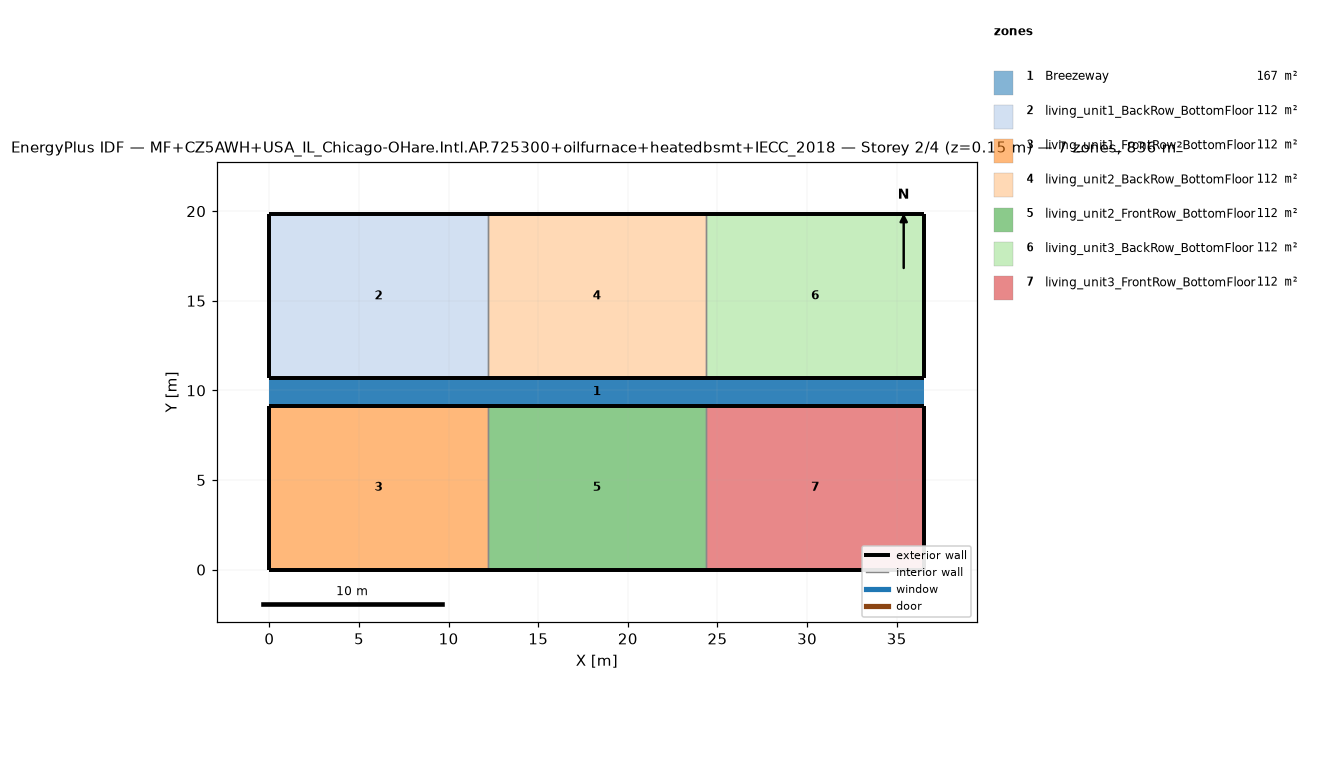
=== STOREY PLAN SPEC (per zone: floor XY polygon, exterior-wall plan segments, windows/doors) ===
zone 1: Breezeway  (167.0 m²)
  floor: (36.54, 9.16) (0.00, 9.16) (0.00, 10.68) (36.54, 10.68)
  floor: (36.54, 9.16) (0.00, 9.16) (0.00, 10.68) (36.54, 10.68)
  floor: (36.54, 9.16) (0.00, 9.16) (0.00, 10.68) (36.54, 10.68)
zone 2: living_unit1_BackRow_BottomFloor  (111.5 m²)
  floor: (12.18, 10.68) (0.00, 10.68) (0.00, 19.84) (12.18, 19.84)
  exterior wall: (0.00, 10.68) – (12.18, 10.68)  [12.2 m]
  exterior wall: (12.18, 19.84) – (0.00, 19.84)  [12.2 m]
  exterior wall: (0.00, 19.84) – (0.00, 10.68)  [9.2 m]
  interior walls: 1
zone 3: living_unit1_FrontRow_BottomFloor  (111.5 m²)
  floor: (12.18, 0.00) (0.00, 0.00) (0.00, 9.16) (12.18, 9.16)
  exterior wall: (0.00, 0.00) – (12.18, 0.00)  [12.2 m]
  exterior wall: (12.18, 9.16) – (0.00, 9.16)  [12.2 m]
  exterior wall: (0.00, 9.16) – (0.00, 0.00)  [9.2 m]
  interior walls: 1
zone 4: living_unit2_BackRow_BottomFloor  (111.5 m²)
  floor: (24.36, 10.68) (12.18, 10.68) (12.18, 19.84) (24.36, 19.84)
  exterior wall: (12.18, 10.68) – (24.36, 10.68)  [12.2 m]
  exterior wall: (24.36, 19.84) – (12.18, 19.84)  [12.2 m]
  interior walls: 2
zone 5: living_unit2_FrontRow_BottomFloor  (111.5 m²)
  floor: (24.36, 0.00) (12.18, 0.00) (12.18, 9.16) (24.36, 9.16)
  exterior wall: (12.18, 0.00) – (24.36, 0.00)  [12.2 m]
  exterior wall: (24.36, 9.16) – (12.18, 9.16)  [12.2 m]
  interior walls: 2
zone 6: living_unit3_BackRow_BottomFloor  (111.5 m²)
  floor: (36.54, 10.68) (24.36, 10.68) (24.36, 19.84) (36.54, 19.84)
  exterior wall: (24.36, 10.68) – (36.54, 10.68)  [12.2 m]
  exterior wall: (36.54, 10.68) – (36.54, 19.84)  [9.2 m]
  exterior wall: (36.54, 19.84) – (24.36, 19.84)  [12.2 m]
  interior walls: 1
zone 7: living_unit3_FrontRow_BottomFloor  (111.5 m²)
  floor: (36.54, 0.00) (24.36, 0.00) (24.36, 9.16) (36.54, 9.16)
  exterior wall: (24.36, 0.00) – (36.54, 0.00)  [12.2 m]
  exterior wall: (36.54, 0.00) – (36.54, 9.16)  [9.2 m]
  exterior wall: (36.54, 9.16) – (24.36, 9.16)  [12.2 m]
  interior walls: 1

=== DERIVED (storey summary) ===
Building: MF+CZ5AWH+USA_IL_Chicago-OHare.Intl.AP.725300+oilfurnace+heatedbsmt+IECC_2018
Storey: 2 of 4  (floor level z = 0.15 m)
Storey gross floor area: 836.2 m²
Zones on this storey: 7
  - Breezeway: floor 167.0 m²
  - living_unit1_BackRow_BottomFloor: floor 111.5 m²; exterior wall 33.5 m (86.9 m²); WWR 0.0%
  - living_unit1_FrontRow_BottomFloor: floor 111.5 m²; exterior wall 33.5 m (86.9 m²); WWR 0.0%
  - living_unit2_BackRow_BottomFloor: floor 111.5 m²; exterior wall 24.4 m (63.1 m²); WWR 0.0%
  - living_unit2_FrontRow_BottomFloor: floor 111.5 m²; exterior wall 24.4 m (63.1 m²); WWR 0.0%
  - living_unit3_BackRow_BottomFloor: floor 111.5 m²; exterior wall 33.5 m (86.9 m²); WWR 0.0%
  - living_unit3_FrontRow_BottomFloor: floor 111.5 m²; exterior wall 33.5 m (86.9 m²); WWR 0.0%
Zone adjacency (shared interzone walls):
  - living_unit1_BackRow_BottomFloor ↔ living_unit2_BackRow_BottomFloor
  - living_unit1_FrontRow_BottomFloor ↔ living_unit2_FrontRow_BottomFloor
  - living_unit2_BackRow_BottomFloor ↔ living_unit3_BackRow_BottomFloor
  - living_unit2_FrontRow_BottomFloor ↔ living_unit3_FrontRow_BottomFloor